Dataset: processed (GitHub, Pengke007/soybean-disease-detection). Classes: bacterial blight, frogeye, healthy, soybean rust.

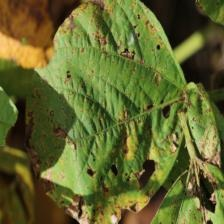
Label: bacterial blight

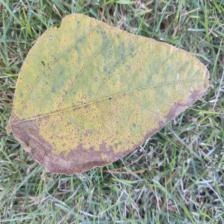
Label: soybean rust

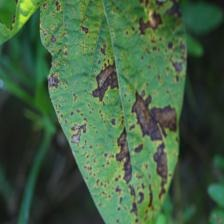
Label: bacterial blight

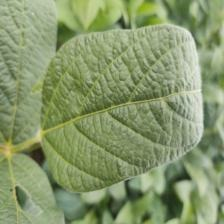
Label: healthy

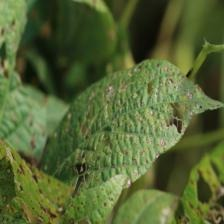
Label: frogeye

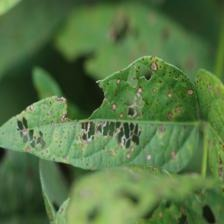
Label: frogeye
